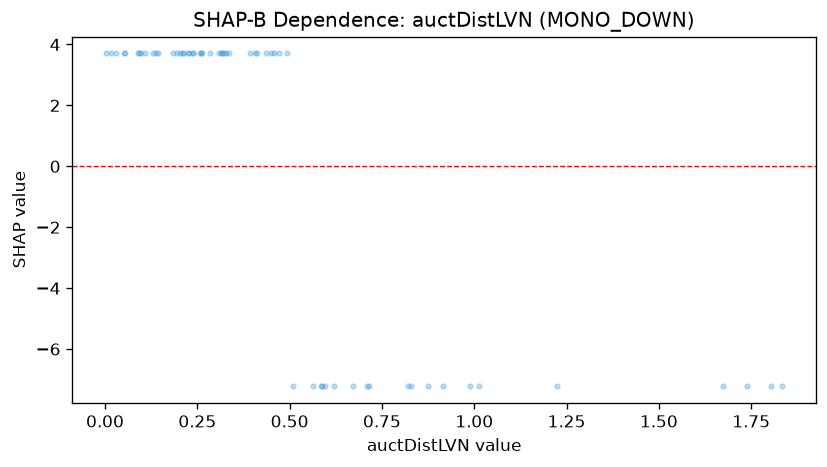

The table this chart was drawn from, first rows:
feature_value, shap_value
0.595, -7.224
0.184, 3.705
0.238, 3.705
0.131, 3.705
0.709, -7.224
0.671, -7.224
0.405, 3.705
0.564, -7.224
0.62, -7.224
0.412, 3.705
0.097, 3.705
0.029, 3.705
0.45, 3.705
0.82, -7.224
0.457, 3.705
0.092, 3.705
1.74, -7.224
0.829, -7.224
1.012, -7.224
0.587, -7.224
0.054, 3.705
0.258, 3.705
0.586, -7.224
0.329, 3.705
0.471, 3.705
0.31, 3.705
0.015, 3.705
0.492, 3.705
0.239, 3.705
1.675, -7.224
0.284, 3.705
0.263, 3.705
0.211, 3.705
0.322, 3.705
1.833, -7.224
0.314, 3.705
1.223, -7.224
0.26, 3.705
0.088, 3.705
0.335, 3.705
0.51, -7.224
0.21, 3.705
0.716, -7.224
0.915, -7.224
0.194, 3.705
0.437, 3.705
0.226, 3.705
0.052, 3.705
0.003, 3.705
1.805, -7.224
0.316, 3.705
0.876, -7.224
0.204, 3.705
0.109, 3.705
0.139, 3.705
0.392, 3.705
0.988, -7.224
0.144, 3.705
0.228, 3.705
